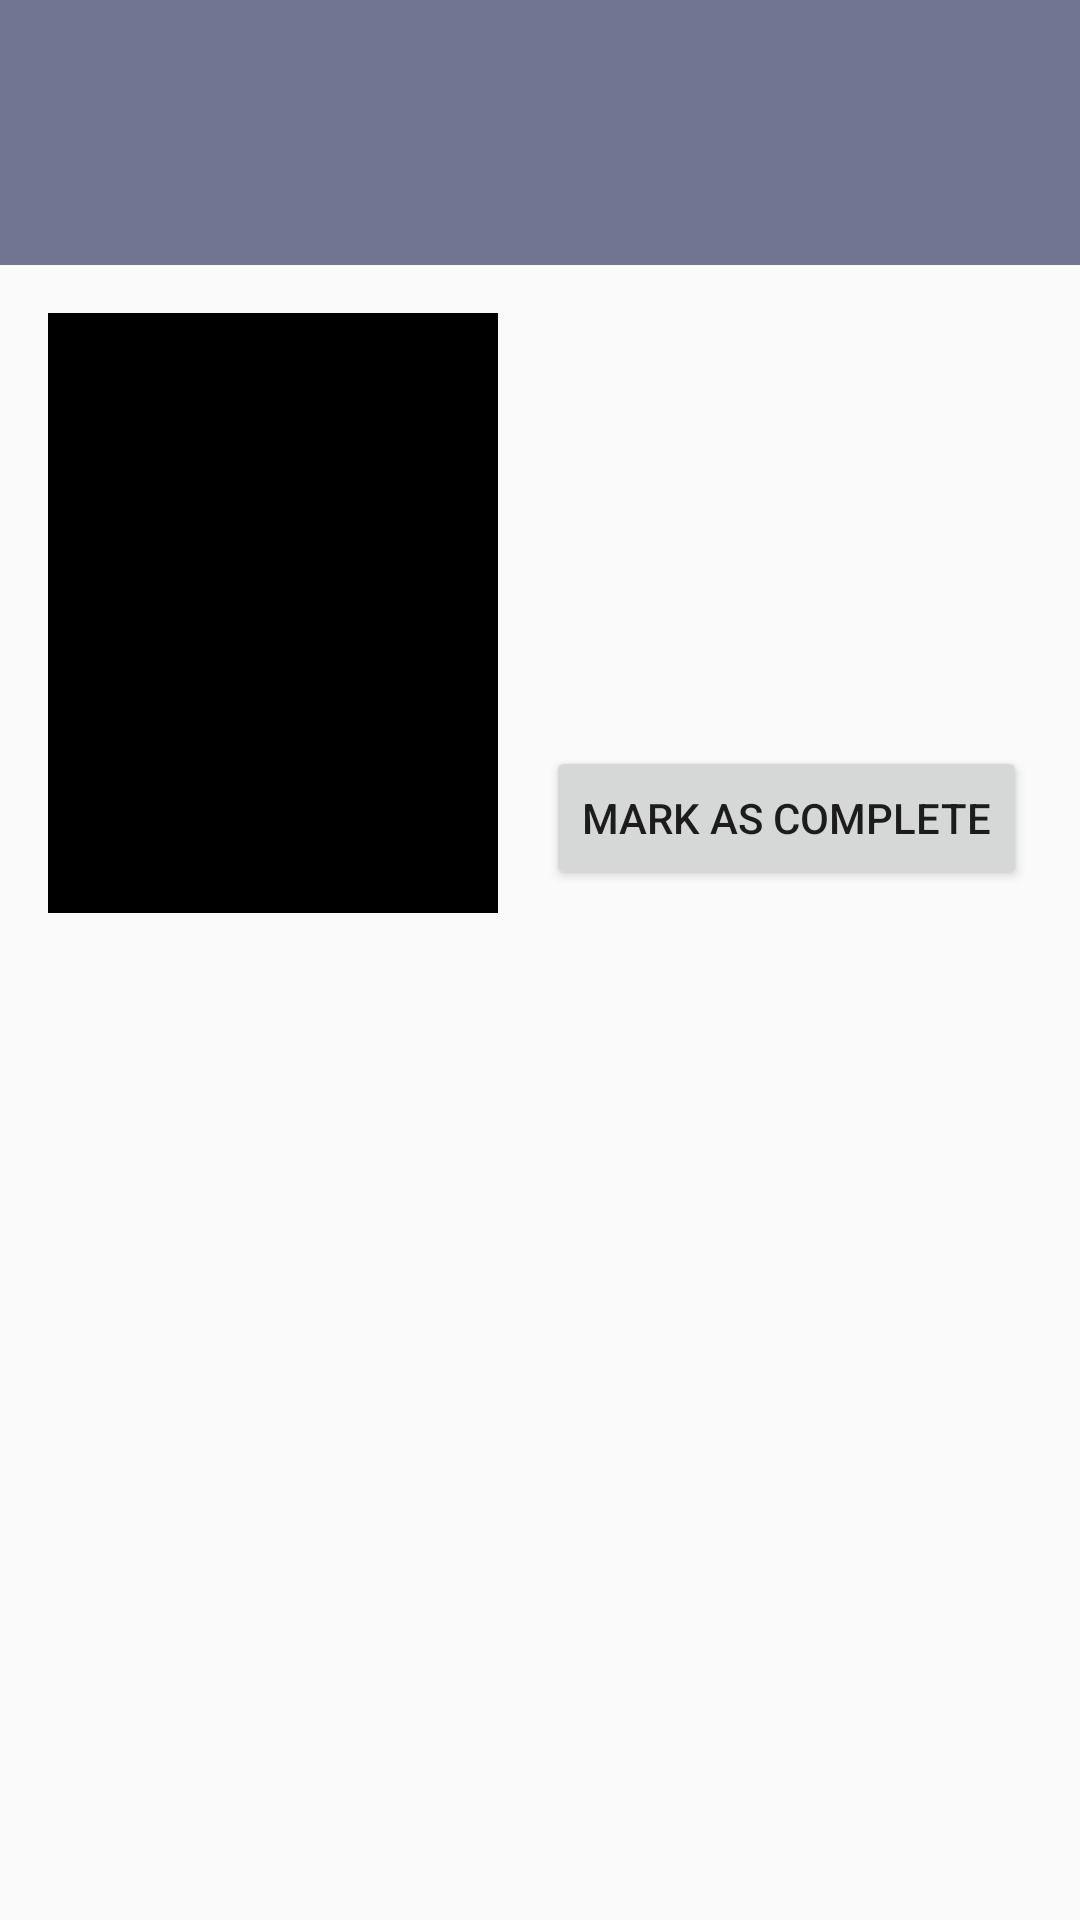

Reconstruct the res/layout file that produces this screen, plus the resources it refers to.
<!-- AndroidManifest.xml: application theme AppTheme -->
<!-- res/layout/activity_movie_details.xml -->
<?xml version="1.0" encoding="utf-8"?>
<ScrollView
    xmlns:android="http://schemas.android.com/apk/res/android"
    xmlns:app="http://schemas.android.com/apk/res-auto"
    android:layout_width="match_parent"
    android:layout_height="match_parent"
    >
    <RelativeLayout
    android:layout_width="match_parent"
    android:layout_height="wrap_content">


    <ImageView
        android:id="@+id/movie_image_poster"
        android:layout_width="@dimen/movie_poster_width"
        android:layout_height="@dimen/movie_poster_height"
        android:background="@color/black"
        app:srcCompat="@drawable/ic_launcher"
        android:layout_marginTop="@dimen/sixteen_dips"
        android:layout_marginLeft="@dimen/sixteen_dips"
        android:layout_marginStart="@dimen/sixteen_dips"
        android:layout_below="@+id/movie_title"
        android:layout_alignLeft="@+id/movie_title"
        android:layout_alignStart="@+id/movie_title" />

    <TextView
        android:id="@+id/movieDuration"
        android:layout_width="wrap_content"
        android:layout_height="wrap_content"
        android:textSize="@dimen/text_size_medium"
        android:fontFamily="sans-serif"
        android:padding="@dimen/sixteen_dips"
        android:layout_below="@+id/movie_year"
        android:layout_alignLeft="@+id/movie_year"
        android:layout_alignStart="@+id/movie_year" />

    <TextView
        android:id="@+id/movie_year"
        android:layout_width="wrap_content"
        android:layout_height="wrap_content"
        android:paddingLeft="@dimen/sixteen_dips"
        android:paddingRight="@dimen/sixteen_dips"
        android:textSize="@dimen/text_size_medium"
        android:fontFamily="monospace"
        android:layout_alignTop="@+id/movie_image_poster"
        android:layout_alignLeft="@+id/favorite_but"
        android:layout_alignStart="@+id/favorite_but" />

    <TextView
        android:id="@+id/movie_title"
        android:layout_width="match_parent"
        android:layout_height="wrap_content"
        android:textSize="@dimen/text_size_large"
        android:textColor="@color/white"
        android:padding="@dimen/sixteen_dips"
        android:background="@color/colorPrimary"
        android:fontFamily="sans-serif"
        android:layout_alignParentTop="true"
       />

    <Button
        android:id="@+id/favorite_but"
        android:layout_width="wrap_content"
        android:layout_height="wrap_content"
        android:text="@string/mark_complete"
        android:layout_marginLeft="@dimen/sixteen_dips"
        android:layout_marginStart="@dimen/sixteen_dips"
        android:layout_below="@+id/user_rating"
        android:layout_toRightOf="@+id/movie_image_poster"
        android:layout_toEndOf="@+id/movie_image_poster"
        android:layout_marginTop="@dimen/sixteen_dips" />

    <TextView
        android:id="@+id/user_rating"
        android:layout_width="wrap_content"
        android:layout_height="wrap_content"
        android:paddingLeft="@dimen/sixteen_dips"
        android:paddingRight="@dimen/sixteen_dips"
        android:textSize="@dimen/text_size_small"
        android:textStyle="bold"
        android:textAlignment="center"
        android:layout_below="@+id/movieDuration"
        android:layout_alignLeft="@+id/favorite_but"
        android:layout_alignStart="@+id/favorite_but" />

    <TextView
        android:id="@+id/movie_details_tv"
        android:layout_width="wrap_content"
        android:layout_height="wrap_content"
        android:padding="@dimen/sixteen_dips"
        android:layout_below="@id/movie_image_poster"
        android:layout_alignParentBottom="true"
        android:layout_alignParentLeft="true"
        android:layout_alignParentStart="true" />

</RelativeLayout>
</ScrollView>
<!-- resources referenced by this layout -->
<resources>
  <color name="black">#000000</color>
  <color name="colorPrimary">#717592</color>
  <color name="white">#FFFFFF</color>
  <dimen name="movie_poster_height">200dp</dimen>
  <dimen name="movie_poster_width">150dp</dimen>
  <dimen name="sixteen_dips">16dp</dimen>
  <dimen name="text_size_large">42sp</dimen>
  <dimen name="text_size_medium">28sp</dimen>
  <dimen name="text_size_small">16sp</dimen>
  <string name="mark_complete">Mark As Complete</string>
  <style name="AppTheme" parent="Theme.AppCompat.Light.DarkActionBar">
          
          <item name="colorPrimary">@color/colorPrimary</item>
          <item name="colorPrimaryDark">@color/colorPrimaryDark</item>
          <item name="colorAccent">@color/colorAccent</item>
          <item name="preferenceTheme">@style/PreferenceThemeOverlay</item>
  
      </style>
  <color name="colorPrimaryDark">#2A2B34</color>
  <color name="colorAccent">#FD2267</color>
</resources>
